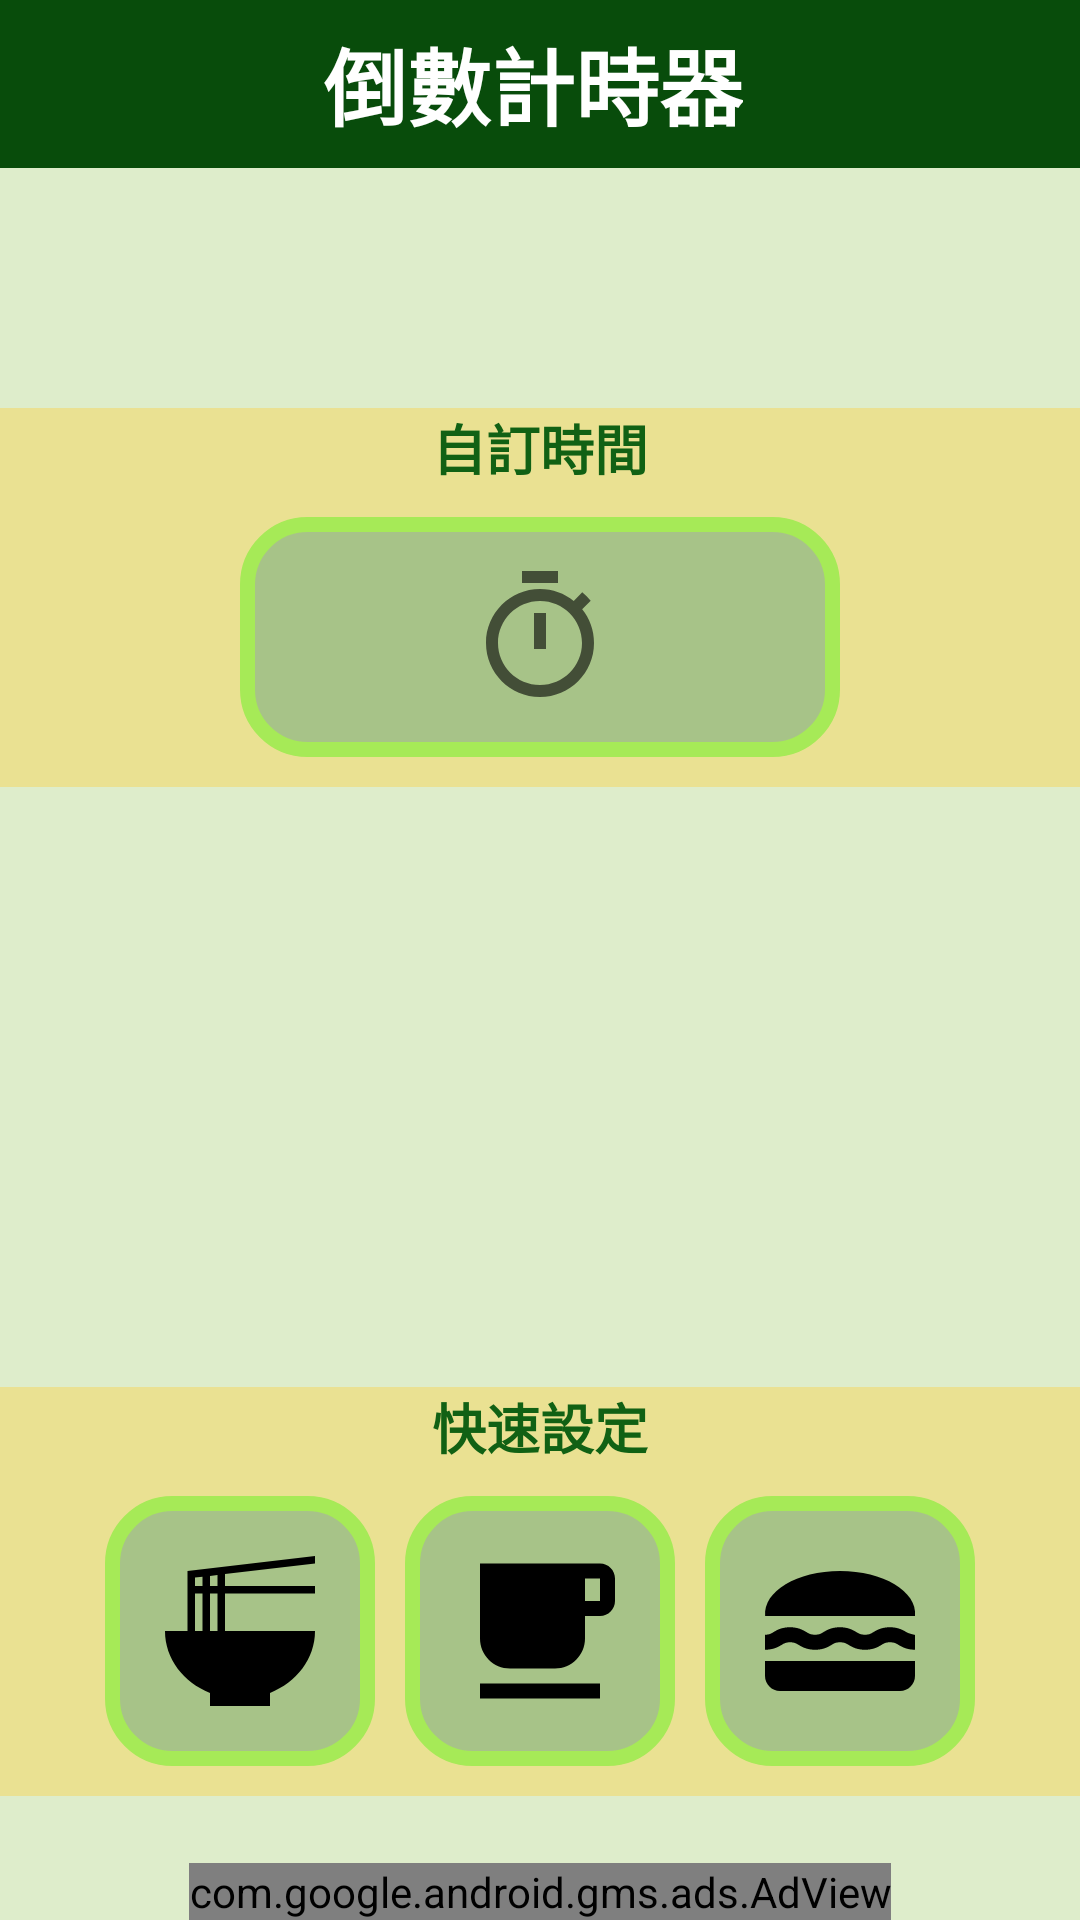

Write the Android layout XML for this screen, with the resource values it uses.
<!-- AndroidManifest.xml: activity theme Top_AppTheme -->
<!-- res/layout/activity_main.xml -->
<?xml version="1.0" encoding="utf-8"?>
<LinearLayout xmlns:android="http://schemas.android.com/apk/res/android"
    xmlns:ads="http://schemas.android.com/apk/res-auto"
    xmlns:app="http://schemas.android.com/apk/res-auto"
    xmlns:tools="http://schemas.android.com/tools"
    android:layout_width="match_parent"
    android:layout_height="match_parent"

    android:orientation="vertical"
    tools:context=".MainActivity"
    android:background="#DEEDCB">
    <androidx.appcompat.widget.Toolbar
        android:id="@+id/toolbar"
        android:layout_width="match_parent"
        android:layout_height="wrap_content"
        android:background="#084C0B"
        android:theme="@style/ThemeOverlay.AppCompat.Dark.ActionBar">
        <androidx.constraintlayout.widget.ConstraintLayout
            android:layout_width="match_parent"
            android:layout_height="wrap_content">

            <TextView
                android:layout_width="wrap_content"
                android:layout_height="wrap_content"
                android:text="@string/countdowntimer"
                android:textAlignment="center"
                android:textColor="@android:color/white"
                android:textSize="28sp"
                android:textStyle="bold"
                app:layout_constraintBottom_toBottomOf="parent"
                app:layout_constraintEnd_toEndOf="parent"
                app:layout_constraintHorizontal_bias="0.45"
                app:layout_constraintStart_toStartOf="parent"
                app:layout_constraintTop_toTopOf="parent" />
        </androidx.constraintlayout.widget.ConstraintLayout>


    </androidx.appcompat.widget.Toolbar>

    <TextView
        android:layout_width="match_parent"
        android:layout_height="wrap_content"
        android:text="@string/setting_timer"
        android:textColor="#116114"
        android:textSize="18sp"
        android:textStyle="bold"
        android:textAlignment="center"
        android:background="#EAE192"
        android:layout_marginTop="80dp"/>
    <LinearLayout
        android:layout_width="match_parent"
        android:layout_height="wrap_content"
        android:orientation="vertical"
        android:gravity="center"
        android:background="#EAE192">

        <ImageButton
            android:id="@+id/btnSettingTime"
            android:layout_width="200dp"
            android:layout_height="80dp"
            android:src="@drawable/ic_baseline_timer_24"
            android:background="@drawable/button_background"
            android:layout_margin="10dp"/>

    </LinearLayout>

    <TextView
        android:layout_width="match_parent"
        android:layout_height="wrap_content"
        android:layout_marginTop="200dp"
        android:text="@string/timer_unit"
        android:textColor="#116114"
        android:textSize="18sp"
        android:textStyle="bold"
        android:textAlignment="center"
        android:background="#EAE192"/>
    <LinearLayout
        android:layout_width="match_parent"
        android:layout_height="wrap_content"
        android:gravity="center"
        android:background="#EAE192">

        <ImageButton
            android:id="@+id/btnInstantNoodles"
            android:layout_width="90dp"
            android:layout_height="90dp"
            android:src="@drawable/ic_instant_noodles"
            android:background="@drawable/button_background"/>

        <ImageButton
            android:id="@+id/btnDrinking"
            android:layout_width="90dp"
            android:layout_height="90dp"
            android:src="@drawable/ic_drink"
            android:background="@drawable/button_background"
            android:layout_margin="10dp"/>

        <ImageButton
            android:id="@+id/btnFood"
            android:layout_width="90dp"
            android:layout_height="90dp"
            android:src="@drawable/ic_food"
            android:background="@drawable/button_background"/>
    </LinearLayout>
    <RelativeLayout
        android:layout_width="match_parent"
        android:layout_height="wrap_content">
        <com.google.android.gms.ads.AdView
            android:id="@+id/adView"
            android:layout_width="wrap_content"
            android:layout_height="wrap_content"
            android:layout_centerHorizontal="true"
            android:layout_alignParentBottom="true"
            ads:adSize="SMART_BANNER"
            ads:adUnitId="@string/admob_ID">
        </com.google.android.gms.ads.AdView>
    </RelativeLayout>

</LinearLayout>
<!-- resources referenced by this layout -->
<resources>
  <!-- drawable button_background (drawable) -->
  <?xml version="1.0" encoding="utf-8"?>
  <shape xmlns:android="http://schemas.android.com/apk/res/android">
      <stroke android:color="#A6EA57"
          android:width="5dp"
          android:dashGap="0dp"
          android:dashWidth="0dp"/>
      <gradient android:startColor="#A7C388"
          android:endColor="#A7C388"/>
      <corners android:radius="20dp"/>
  
  </shape>
  <!-- drawable ic_baseline_timer_24 (drawable) -->
  <vector xmlns:android="http://schemas.android.com/apk/res/android"
      android:width="48dp"
      android:height="48dp"
      android:viewportWidth="24"
      android:viewportHeight="24"
      android:tint="?attr/colorControlNormal">
    <path
        android:fillColor="#BBD1A2"
        android:pathData="M15,1L9,1v2h6L15,1zM11,14h2L13,8h-2v6zM19.03,7.39l1.42,-1.42c-0.43,-0.51 -0.9,-0.99 -1.41,-1.41l-1.42,1.42C16.07,4.74 14.12,4 12,4c-4.97,0 -9,4.03 -9,9s4.02,9 9,9 9,-4.03 9,-9c0,-2.12 -0.74,-4.07 -1.97,-5.61zM12,20c-3.87,0 -7,-3.13 -7,-7s3.13,-7 7,-7 7,3.13 7,7 -3.13,7 -7,7z"/>
  </vector>
  <!-- drawable ic_drink (drawable) -->
  <vector android:height="60dp" android:viewportHeight="24"
      android:viewportWidth="24" android:width="60dp" xmlns:android="http://schemas.android.com/apk/res/android">
      <path android:fillColor="#FF000000" android:pathData="M20,3L4,3v10c0,2.21 1.79,4 4,4h6c2.21,0 4,-1.79 4,-4v-3h2c1.11,0 2,-0.9 2,-2L22,5c0,-1.11 -0.89,-2 -2,-2zM20,8h-2L18,5h2v3zM4,19h16v2L4,21z"/>
  </vector>
  <!-- drawable ic_food (drawable) -->
  <vector xmlns:android="http://schemas.android.com/apk/res/android"
      android:width="60dp"
      android:height="60dp"
      android:viewportWidth="24"
      android:viewportHeight="24">
    <path
        android:fillColor="#FF000000"
        android:pathData="M22,10c0.32,-3.28 -4.28,-6 -9.99,-6C6.3,4 1.7,6.72 2.02,10H22z"
        android:fillType="evenOdd"/>
    <path
        android:fillColor="#FF000000"
        android:pathData="M5.35,13.5c0.55,0 0.78,0.14 1.15,0.36c0.45,0.27 1.07,0.64 2.18,0.64s1.73,-0.37 2.18,-0.64c0.37,-0.23 0.59,-0.36 1.15,-0.36c0.55,0 0.78,0.14 1.15,0.36c0.45,0.27 1.07,0.64 2.18,0.64c1.11,0 1.73,-0.37 2.18,-0.64c0.37,-0.23 0.59,-0.36 1.15,-0.36c0.55,0 0.78,0.14 1.15,0.36c0.45,0.27 1.07,0.63 2.17,0.64v-1.98c0,0 -0.79,-0.16 -1.16,-0.38c-0.45,-0.27 -1.07,-0.64 -2.18,-0.64c-1.11,0 -1.73,0.37 -2.18,0.64c-0.37,0.23 -0.6,0.36 -1.15,0.36s-0.78,-0.14 -1.15,-0.36c-0.45,-0.27 -1.07,-0.64 -2.18,-0.64s-1.73,0.37 -2.18,0.64c-0.37,0.23 -0.59,0.36 -1.15,0.36c-0.55,0 -0.78,-0.14 -1.15,-0.36c-0.45,-0.27 -1.07,-0.64 -2.18,-0.64c-1.11,0 -1.73,0.37 -2.18,0.64C2.78,12.37 2.56,12.5 2,12.5v2c1.11,0 1.73,-0.37 2.21,-0.64C4.58,13.63 4.8,13.5 5.35,13.5z"
        android:fillType="evenOdd"/>
    <path
        android:fillColor="#FF000000"
        android:pathData="M2,16v2c0,1.1 0.9,2 2,2h16c1.1,0 2,-0.9 2,-2v-2H2z"
        android:fillType="evenOdd"/>
  </vector>
  <!-- drawable ic_instant_noodles (drawable) -->
  <vector xmlns:android="http://schemas.android.com/apk/res/android"
      android:width="60dp"
      android:height="60dp"
      android:viewportWidth="24"
      android:viewportHeight="24">
    <path
        android:fillColor="#FF000000"
        android:pathData="M9,6H8V4.65l1,-0.12V6zM9,12H8V7h1V12zM6,7h1v5H6V7zM6,4.88l1,-0.12V6H6V4.88zM22,3V2L5,4v8H2c0,3.69 2.47,6.86 6,8.25V22h8v-1.75c3.53,-1.39 6,-4.56 6,-8.25H10V7h12V6H10V4.41L22,3z"/>
  </vector>
  <string name="admob_ID">ca-app-pub-5011328669405701/2384140473</string>
  <string name="countdowntimer">倒數計時器</string>
  <string name="setting_timer">自訂時間</string>
  <string name="timer_unit">快速設定</string>
  <style name="Top_AppTheme" parent="Theme.AppCompat.Light.NoActionBar">
          
          <item name="colorPrimary">#084C0B</item>
          <item name="colorPrimaryDark">#084C0B</item>
          <item name="colorAccent">@color/colorAccent</item>
      </style>
  <!-- not gathered from this repository: default colours our renderer supplied (Android Studio template values) -->
  <color name="colorAccent">#FF03DAC5</color>
</resources>
